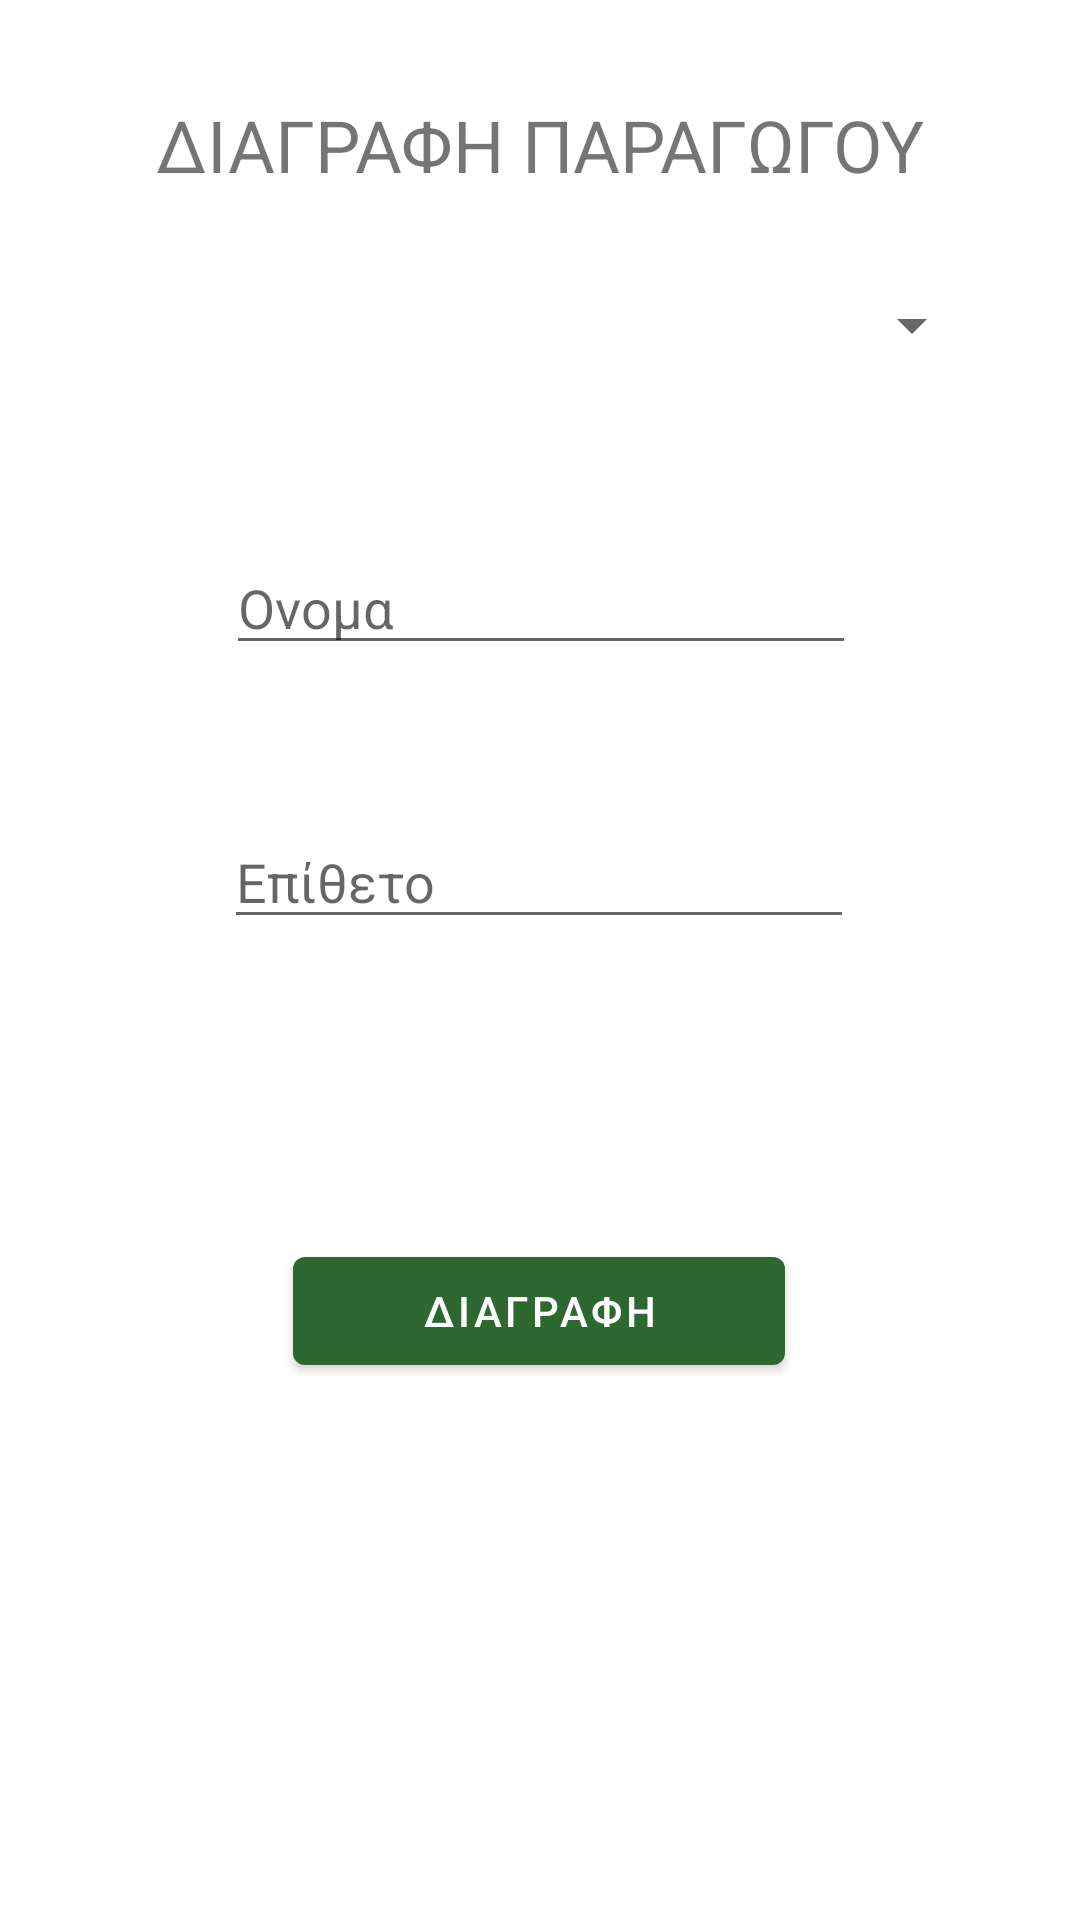

The Android layout XML behind this screen, and the referenced resources:
<!-- AndroidManifest.xml: application theme Theme.SilageManager -->
<!-- res/layout/fragment_delete_paragogos.xml -->
<?xml version="1.0" encoding="utf-8"?>
<androidx.constraintlayout.widget.ConstraintLayout xmlns:android="http://schemas.android.com/apk/res/android"
    xmlns:tools="http://schemas.android.com/tools"
    android:layout_width="match_parent"
    android:layout_height="match_parent"
    android:background="@color/white"
    xmlns:app="http://schemas.android.com/apk/res-auto"
    tools:context=".Paragogos.DeleteParagogosFragment">

    <TextView
        android:id="@+id/textView3"
        android:layout_width="wrap_content"
        android:layout_height="wrap_content"
        android:layout_marginStart="32dp"
        android:layout_marginTop="32dp"
        android:layout_marginEnd="32dp"
        android:text="ΔΙΑΓΡΑΦΗ ΠΑΡΑΓΩΓΟΥ"
        android:textSize="24sp"
        app:layout_constraintEnd_toEndOf="parent"
        app:layout_constraintStart_toStartOf="parent"
        app:layout_constraintTop_toTopOf="parent" />

    <Spinner
        android:id="@+id/spinner"
        android:layout_width="match_parent"
        android:layout_height="wrap_content"
        android:layout_marginStart="32dp"
        android:layout_marginTop="32dp"
        android:layout_marginEnd="32dp"
        app:layout_constraintEnd_toEndOf="parent"
        app:layout_constraintStart_toStartOf="parent"
        app:layout_constraintTop_toBottomOf="@+id/textView3" />


    <EditText
        android:id="@+id/surnamepar_txt"
        android:layout_width="wrap_content"
        android:layout_height="wrap_content"
        android:layout_marginStart="32dp"
        android:layout_marginTop="50dp"
        android:layout_marginEnd="32dp"
        android:editable="false"
        android:ems="10"
        android:hint="Επίθετο"
        android:inputType="textPersonName"
        android:textAllCaps="true"
        app:layout_constraintEnd_toEndOf="parent"
        app:layout_constraintHorizontal_bias="0.496"
        app:layout_constraintStart_toStartOf="parent"
        app:layout_constraintTop_toBottomOf="@+id/namepar_txt" />

    <EditText
        android:id="@+id/namepar_txt"
        android:layout_width="wrap_content"
        android:layout_height="wrap_content"
        android:layout_marginStart="32dp"
        android:layout_marginTop="60dp"
        android:layout_marginEnd="32dp"
        android:ems="10"
        android:hint="Ονομα"
        android:inputType="textPersonName"
        android:textAllCaps="true"
        app:layout_constraintEnd_toEndOf="parent"
        app:layout_constraintHorizontal_bias="0.503"
        app:layout_constraintStart_toStartOf="parent"
        app:layout_constraintTop_toBottomOf="@+id/spinner" />

    <Button
        android:id="@+id/delete_btn"
        android:layout_width="164dp"
        android:layout_height="48dp"
        android:layout_marginStart="32dp"
        android:layout_marginTop="100dp"
        android:layout_marginEnd="32dp"
        android:text="ΔΙΑΓΡΑΦΗ"
        app:layout_constraintEnd_toEndOf="parent"
        app:layout_constraintHorizontal_bias="0.497"
        app:layout_constraintStart_toStartOf="parent"
        app:layout_constraintTop_toBottomOf="@+id/surnamepar_txt" />

</androidx.constraintlayout.widget.ConstraintLayout>
<!-- resources referenced by this layout -->
<resources>
  <color name="white">#FFFFFFFF</color>
  <style name="Theme.SilageManager" parent="Theme.MaterialComponents.DayNight.DarkActionBar">
          
          <item name="colorPrimary">@color/purple_500</item>
          <item name="colorPrimaryVariant">@color/purple_700</item>
          <item name="colorOnPrimary">@color/white</item>
          
          <item name="colorSecondary">@color/teal_200</item>
          <item name="colorSecondaryVariant">@color/teal_700</item>
          <item name="colorOnSecondary">@color/black</item>
          
          <item name="android:statusBarColor">?attr/colorPrimaryVariant</item>
          
      </style>
  <color name="purple_500">#2E6831</color>
  <color name="purple_700">#265729</color>
  <color name="teal_200">#FF03DAC5</color>
  <color name="teal_700">#FF018786</color>
  <color name="black">#FF000000</color>
</resources>
